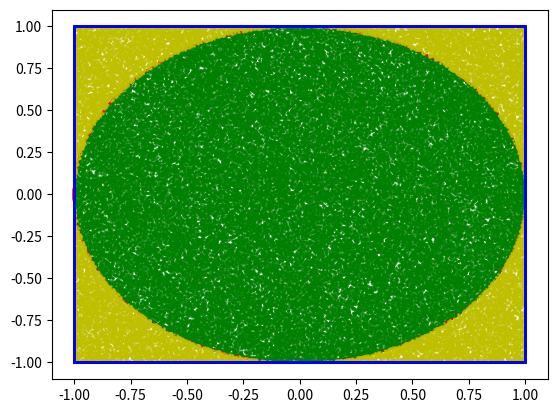

Python code for this plot:
import numpy as np
import matplotlib.pyplot as plt


def mengtekaluo(simple_size=100):
    arrX=np.random.uniform(-1,1,simple_size)
    arrY=np.random.uniform(-1,1,simple_size)
    arrIn=(arrX**2+arrY**2)<=1
    ans=4*sum(arrIn)/simple_size

    plt.plot([-1, 1, 1, -1, -1], [-1, -1, 1, 1, -1], 'b-', linewidth=2)
    circle = plt.Circle((0, 0), 1, fill=False, color='r', linewidth=2)
    plt.gca().add_patch(circle)
    plt.scatter(arrX[arrIn], arrY[arrIn], c='g', s=1, alpha=0.6, label='圆内点')
    plt.scatter(arrX[~arrIn], arrY[~arrIn], c='y', s=1, alpha=0.6, label='圆外点')
    plt.show()

    return ans

for i in range(0,6):
    print(f'{10**i}个点蒙特卡洛结果为{mengtekaluo(10**i)}')